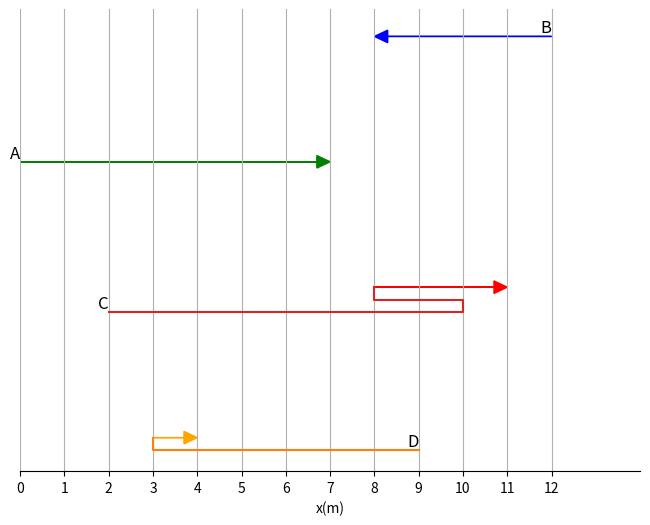

Source code (Python):
import matplotlib.pyplot as plt
from dataclasses import dataclass

class PlotConstant:
    head_width = 0.1
    head_length = 0.3

@dataclass
class _InternalLine:
    x_points : list[float]
    y_points : list[float]
    color : str
    label : str
    linestyle : str = "-"

class Plot1DLine:
    '''
        Plot lines in 1D axis and automatically added U-turn for 1D line
    '''
    _lines : list[_InternalLine] = None
    _color_options : list[str] = ["red", "blue", "orange", "green", "black", "yellow", "purple"]
    _min_point : float = 1000000.0
    _max_point : float = -1000000

    def __init__(self):
        self._lines = []
        self._vertical_start = 1
    
    def _get_auto_color(self):
        return self._color_options.pop()

    def add_line(self, points : list[float], label : str, color : str = "auto"):
        assert(len(points) > 0)
        vert_point = self._vertical_start
        if color == "auto":
            color = self._get_auto_color()

        line = _InternalLine([], [], color, label)

        direction = 0   # 0 : not set, -1: to left, +1: to right

        for idx, point in enumerate(points):
            self._min_point = min(point, self._min_point)
            self._max_point = max(point, self._max_point)
            if idx == 0:
                line.x_points.append(point)
                line.y_points.append(vert_point)
                continue
            prev_point = points[idx - 1]
            if prev_point == point:
                # Same point, ignore
                continue
            if direction == 0:
                # direction is not set
                if point - prev_point > 0:
                    direction = 1
                else:
                    direction = -1
                line.x_points.append(point)
                line.y_points.append(vert_point)
                continue
            
            if direction * (point - prev_point) > 0:
                # same direction
                line.x_points.append(point)
                line.y_points.append(vert_point)
            else:
                # direction is not the same, expect U-Turn
                direction = -direction
                # draw vertical line for u-turn
                vert_point += 0.1
                line.x_points.append(prev_point)
                line.y_points.append(vert_point)
                # draw line
                line.x_points.append(point)
                line.y_points.append(vert_point)
    
        self._vertical_start = vert_point + 1
        self._lines.append(line)
    
    def _draw_single_line(self, line : _InternalLine, ax : plt.Axes):
        # Only has 2 elements -> only draw arrows
        if len(line.x_points) > 2:        
            ax.plot(line.x_points[:-1], line.y_points[:-1], color=f'tab:{line.color}', linestyle=line.linestyle, label=line.label)
        
        x_from = line.x_points[-2]
        x_to = line.x_points[-1]
        y_from = line.y_points[-2]
        y_to = line.y_points[-1]

        # Calculate dx based on direction. If to the left, the head_length should be added, to the right, shoule be substract
        if x_to - x_from >= 0:
            dx = x_to - x_from - PlotConstant.head_length
        else:
            dx = x_to - x_from + PlotConstant.head_length

        dy = y_to - y_from

        ax.arrow(x_from, y_from, dx, dy, 
                 head_width=PlotConstant.head_width,    # widtth
                 head_length=PlotConstant.head_length,  # length
                 fc=line.color,                         # Face color
                 ec=line.color)                         # Edge color
        
        ax.text(line.x_points[0], line.y_points[0], line.label, fontsize=12, ha='right', va='bottom')

    def draw(self, axis_label : str, save_file_path : str):
        '''
            Draw the lines, label the x-axis with axis_label. 
            Save file to save_file_path
        '''
        # Create the plot
        _, ax = plt.subplots(figsize=(8, 6))

        # X-axis data
        x_ticks = range(self._min_point, self._max_point + 1, 1)

        for line in self._lines:
            self._draw_single_line(line, ax)

        # Customize the plot
        ax.set_xlabel(axis_label)
        ax.set_xticks(x_ticks)
        ax.set_yticks([])  # Hide y-axis ticks
        ax.set_xlim(min(self._min_point, 0), self._max_point + 2)  # Set x-axis limits
        ax.spines['left'].set_visible(False) # Remove left spine
        ax.spines['top'].set_visible(False)  # Remove top spine
        ax.spines['right'].set_visible(False) # Remove right spine

        # Enable the grid
        ax.grid(True)

        plt.savefig(fname=save_file_path)

if __name__ == "__main__":
    plotter = Plot1DLine()

    A_x = [0, 7]
    B_x = [12, 8]
    C_x = [2, 10, 8, 11]
    D_x = [9, 3, 4]
    
    plotter.add_line(D_x, "D", "orange")
    plotter.add_line(C_x, "C", "red")
    plotter.add_line(A_x, "A", "green")
    plotter.add_line(B_x, "B", "blue")

    plotter.draw("x(m)", "temp.png")